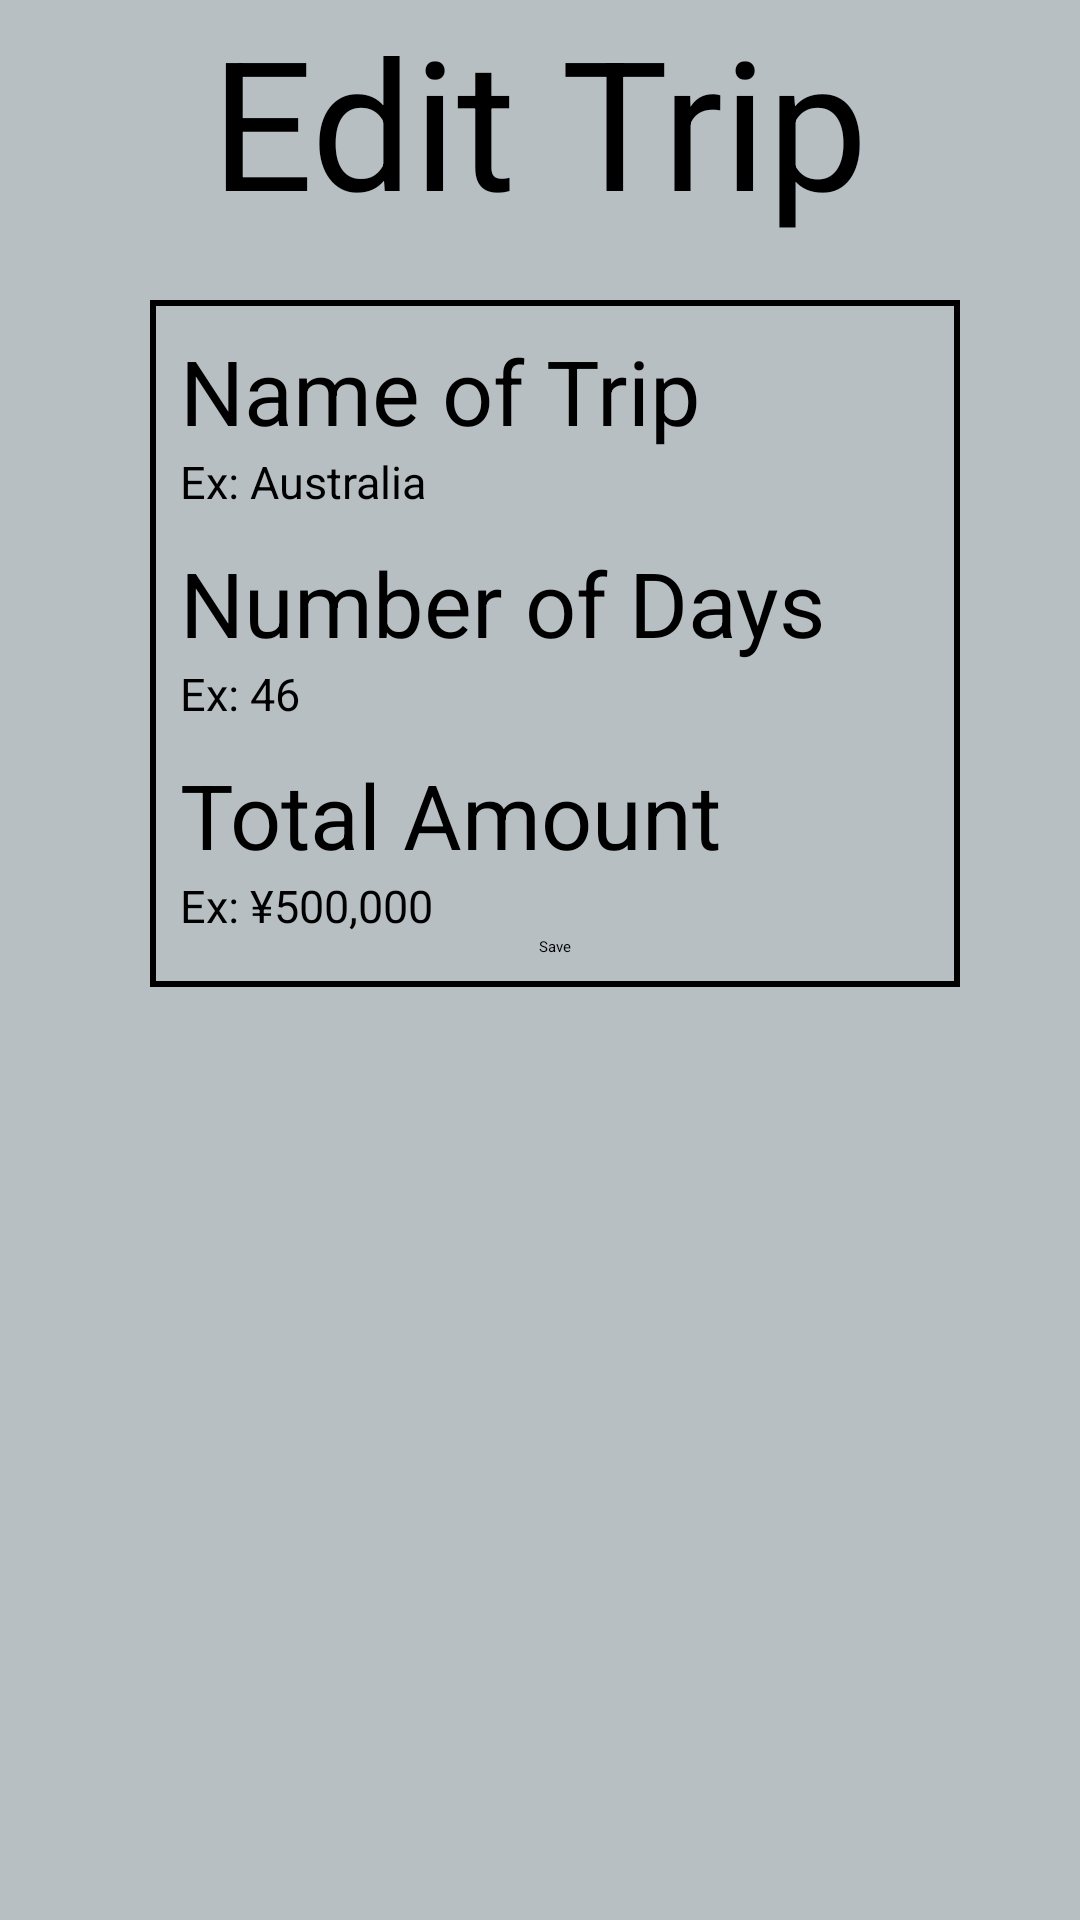

This screen was rendered from an Android layout file. Write that file and the resources it references.
<!-- AndroidManifest.xml: application theme Theme.BudgetTracker -->
<!-- res/layout/edit_trip.xml -->
<?xml version="1.0" encoding="utf-8"?>
<LinearLayout xmlns:android="http://schemas.android.com/apk/res/android"
    android:layout_width="match_parent"
    android:layout_height="match_parent"
    android:background="#A6919DA3"
    android:gravity="top"
    android:orientation="vertical">

    <TextView
        android:id="@+id/title"
        android:layout_width="wrap_content"
        android:layout_height="wrap_content"
        android:layout_gravity="center"
        android:text="Edit Trip"
        android:textAppearance="@style/TextAppearance.AppCompat.Large"
        android:textSize="60sp" />

    <LinearLayout
        android:layout_width="match_parent"
        android:layout_height="wrap_content"
        android:layout_marginStart="50dp"
        android:layout_marginTop="20dp"
        android:layout_marginEnd="40dp"
        android:background="@drawable/border"
        android:orientation="vertical"
        android:padding="10dp">

        <TextView
            android:layout_width="match_parent"
            android:layout_height="wrap_content"
            android:text="Name of Trip"
            android:textSize="30sp" />

        <EditText
            android:id="@+id/tripName"
            android:layout_width="match_parent"
            android:layout_height="wrap_content"
            android:hint="Ex: Australia"
            android:inputType="text"
            android:textSize="15sp" />

        <TextView
            android:layout_width="match_parent"
            android:layout_height="wrap_content"
            android:layout_marginTop="10dp"
            android:text="Number of Days"
            android:textSize="30sp" />

        <EditText
            android:id="@+id/numDays"
            android:layout_width="match_parent"
            android:layout_height="wrap_content"
            android:hint="Ex: 46"
            android:inputType="number"
            android:textSize="15sp" />

        <TextView
            android:layout_width="match_parent"
            android:layout_height="wrap_content"
            android:layout_marginTop="10dp"
            android:text="Total Amount"
            android:textSize="30sp" />

        <EditText
            android:id="@+id/totalAmount"
            android:layout_width="match_parent"
            android:layout_height="wrap_content"
            android:hint="Ex: ¥500,000"
            android:inputType="number"
            android:textSize="15sp" />

        
        
        
        
        
        

        
        
        
        
        
        
        
        <Button
            android:id="@+id/btn_save"
            android:layout_width="wrap_content"
            android:layout_height="wrap_content"
            android:text="Save"
            android:layout_gravity="center"
            android:textAlignment="center">
        </Button>
    </LinearLayout>

</LinearLayout>
<!-- resources referenced by this layout -->
<resources>
  <!-- drawable border (drawable) -->
  <?xml version="1.0" encoding="utf-8"?>
  <shape xmlns:android="http://schemas.android.com/apk/res/android">
      android:shape="rectangle">
          <stroke
              android:width="2dp" android:color="@android:color/black">
          </stroke>
  </shape>
</resources>
